Dataset: dataset (GitHub, KiranYBPatil/Sugarcane_Disease_Detector). Classes: bacterial blights, healthy, mosaic, red rot, rust, yellow.

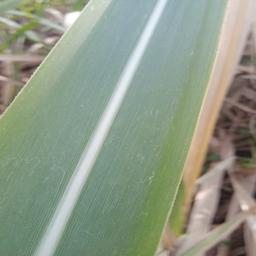
Label: healthy

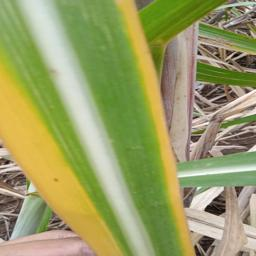
Label: yellow

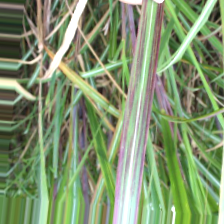
Label: bacterial blights

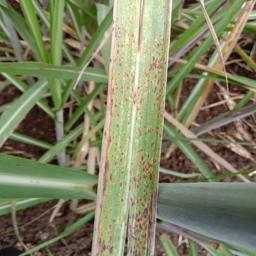
Label: rust

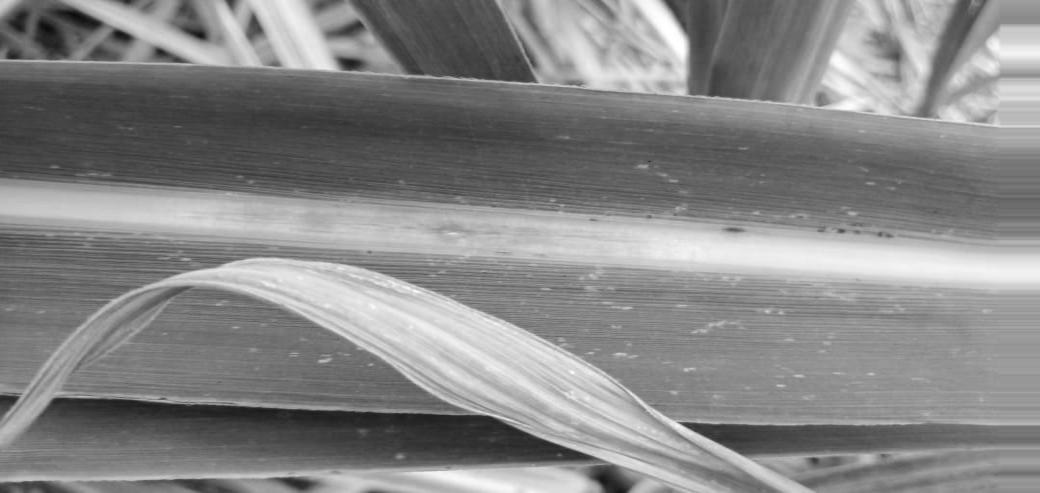
Label: red rot

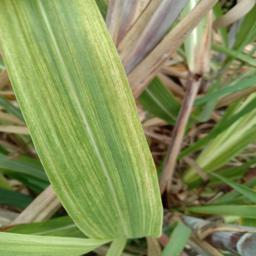
Label: mosaic
